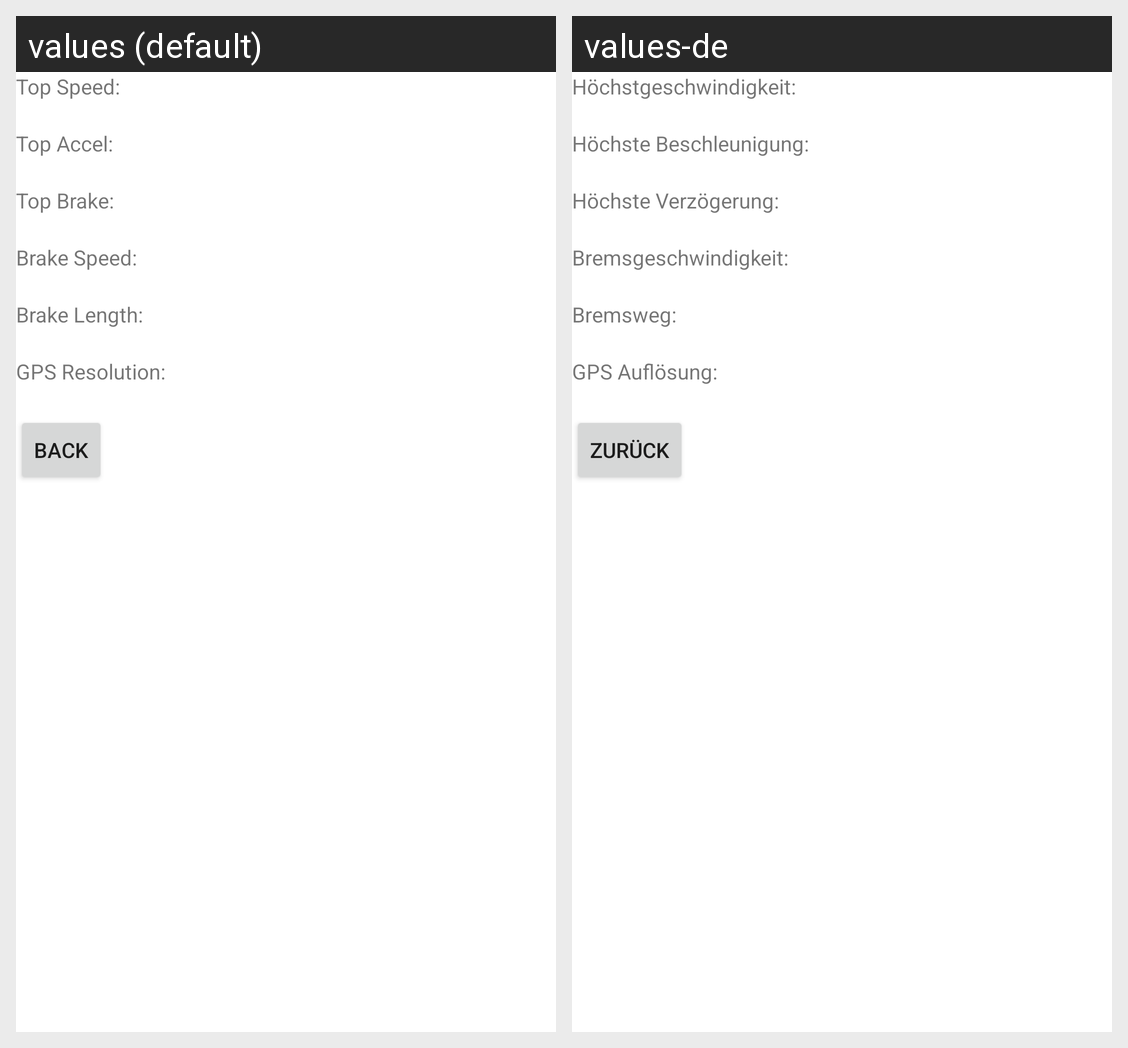

Locale-by-locale string values for the Android screen shown in this grid:
Android screen res/layout/stat_screen.xml rendered under 2 locales, left to right: values (default), values-de. Device: Nexus 5 (rendered at 1080×1920; each locale shown at half size, 540×960, under a caption strip naming it); theme Theme.MyTheme.
Strings drawn on this screen, with the default value and each locale's value (text and hints the layout hard-codes, and strings that could not be matched under every locale, appear in the picture but are not listed):

maxSpeedLabel
  values: Top Speed:
  values-de: Höchstgeschwindigkeit:

maxAccelLabel
  values: Top Accel:
  values-de: Höchste Beschleunigung:

maxBrakeLabel
  values: Top Brake:
  values-de: Höchste Verzögerung:

brakeSpeedLabel
  values: Brake Speed:
  values-de: Bremsgeschwindigkeit:

brakeDistanceLabel
  values: Brake Length:
  values-de: Bremsweg:

resolutionLabel
  values: GPS Resolution:
  values-de: GPS Auflösung:

quitLabel
  values: Back
  values-de: Zurück
